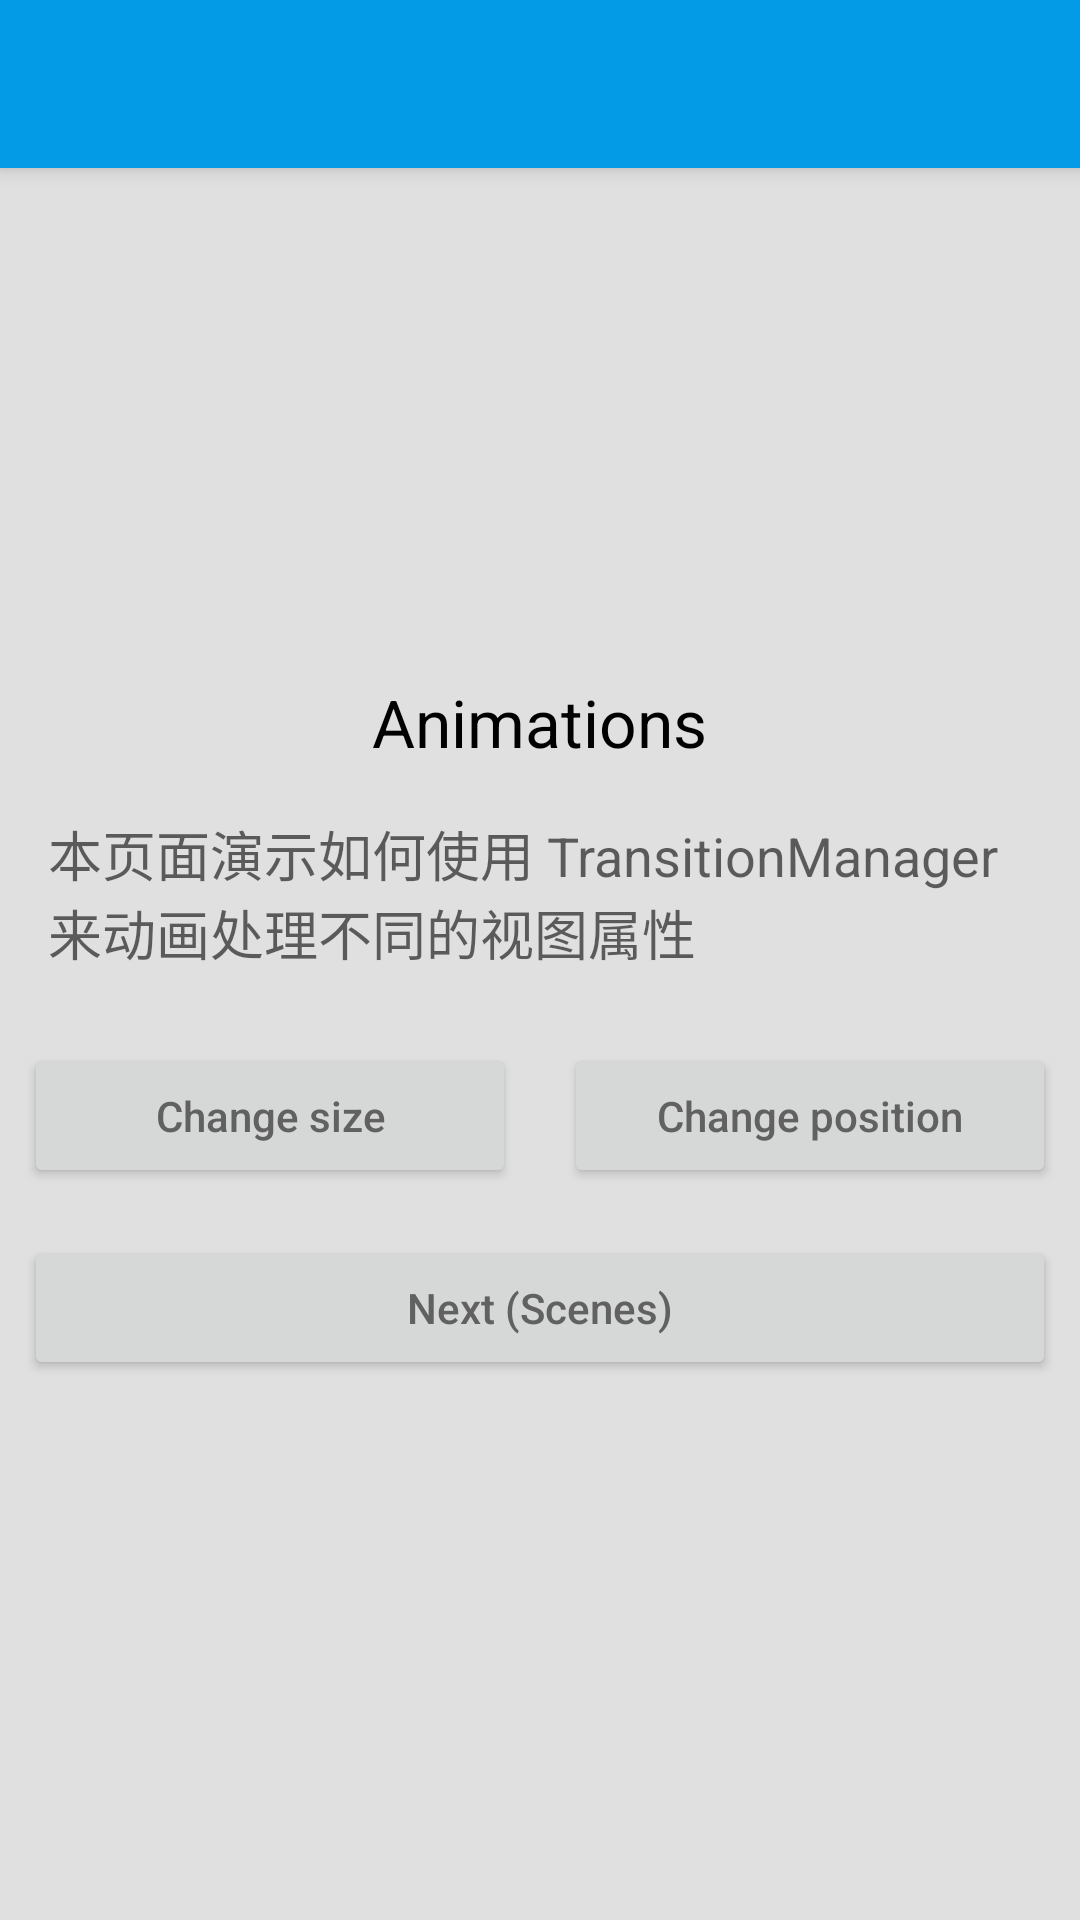

Produce the Android XML layout that renders to this screen, including the resource entries it uses.
<!-- AndroidManifest.xml: application theme AppTheme -->
<!-- res/layout/activity_animations1.xml -->
<layout xmlns:android="http://schemas.android.com/apk/res/android">

    <data>

        <variable
            name="animationsSample"
            type="com.lyl.animationtest.Sample" />
    </data>

    <LinearLayout
        android:id="@+id/sample3_root"
        android:layout_width="match_parent"
        android:layout_height="match_parent"
        android:gravity="center_horizontal"
        android:orientation="vertical">

        <android.support.v7.widget.Toolbar
            android:id="@+id/toolbar"
            style="@style/MaterialAnimations.TextAppearance.Title"
            android:layout_width="match_parent"
            android:layout_height="?android:attr/actionBarSize"
            android:background="?android:colorPrimary"
            android:elevation="@dimen/elevation_header">

            <TextView
                android:id="@+id/title"
                style="@style/MaterialAnimations.TextAppearance.Title.Inverse"
                android:layout_width="wrap_content"
                android:layout_height="wrap_content"
                android:layout_gravity="center_vertical|start"
                android:text="@{animationsSample.name}" />

        </android.support.v7.widget.Toolbar>

        <ImageView
            android:id="@+id/square_green"
            style="@style/AppTheme.Icon.Big"
            android:src="@drawable/circle_24dp"
            android:tint="@{animationsSample.color}" />


        <TextView
            android:id="@+id/sample_title"
            style="@style/Base.TextAppearance.AppCompat.Large"
            android:layout_width="wrap_content"
            android:layout_height="wrap_content"
            android:text="Animations" />

        <TextView
            style="@style/MaterialAnimations.Text.Body"
            android:text="本页面演示如何使用 TransitionManager 来动画处理不同的视图属性" />


        <LinearLayout
            android:layout_width="match_parent"
            android:layout_height="wrap_content">

            <Button
                android:id="@+id/sample3_button1"
                style="@style/MaterialAnimations.Button"
                android:layout_weight="1"
                android:text="Change size" />

            <Button
                android:id="@+id/sample3_button2"
                style="@style/MaterialAnimations.Button"
                android:layout_weight="1"
                android:text="Change position" />
        </LinearLayout>

        <Button
            android:id="@+id/sample3_button3"
            style="@style/MaterialAnimations.Button"
            android:text="Next (Scenes)" />

    </LinearLayout>
</layout>
<!-- resources referenced by this layout -->
<resources>
  <dimen name="elevation_header">4dp</dimen>
  <style name="AppTheme.Icon.Big">
          <item name="android:layout_width">150dp</item>
          <item name="android:layout_height">150dp</item>
      </style>
  <style name="MaterialAnimations.Button" parent="Base.Widget.AppCompat.Button">
          <item name="android:layout_width">match_parent</item>
          <item name="android:layout_height">wrap_content</item>
          <item name="android:textAllCaps">false</item>
          <item name="android:layout_margin">@dimen/spacing_normal</item>
      </style>
  <style name="MaterialAnimations.Text.Body" parent="Base.TextAppearance.AppCompat.Medium">
          <item name="android:layout_width">wrap_content</item>
          <item name="android:layout_height">wrap_content</item>
          <item name="android:layout_margin">@dimen/spacing_normal</item>
          <item name="android:padding">@dimen/spacing_normal</item>
      </style>
  <style name="MaterialAnimations.TextAppearance.Title" parent="android:TextAppearance.Material.Title">
          <item name="android:textColor">?android:textColorPrimary</item>
      </style>
  <style name="MaterialAnimations.TextAppearance.Title.Inverse" parent="android:TextAppearance.Material.Title">
          <item name="android:textColor">?android:textColorPrimaryInverse</item>
      </style>
  <style name="AppTheme" parent="Theme.AppCompat.Light.NoActionBar">
          <item name="android:colorPrimary">@color/material_animations_primary</item>
          <item name="android:colorPrimaryDark">@color/material_animations_primary_dark</item>
          <item name="android:colorAccent">@color/material_animations_accent</item>
          <item name="android:textColorPrimary">@android:color/black</item>
          <item name="android:textColorPrimaryInverse">@color/text_light</item>
          <item name="android:statusBarColor">@color/material_animations_primary_dark</item>
          <item name="android:textColor">@color/text_dark</item>
  
          <item name="android:windowContentTransitions">true</item>
          <item name="android:windowAllowEnterTransitionOverlap">false</item>
          <item name="android:windowAllowReturnTransitionOverlap">false</item>
  
          <item name="android:titleTextAppearance">@style/MaterialAnimations.TextAppearance.Title
          </item>
          <item name="android:windowBackground">@color/light_grey</item>
      </style>
  <dimen name="spacing_normal">8dp</dimen>
  <color name="material_animations_primary">#039BE5</color>
  <color name="material_animations_primary_dark">#0277BD</color>
  <color name="material_animations_accent">#3F51B5</color>
  <color name="text_light">@android:color/white</color>
  <color name="text_dark">#616161</color>
  <color name="light_grey">#E0E0E0</color>
</resources>
